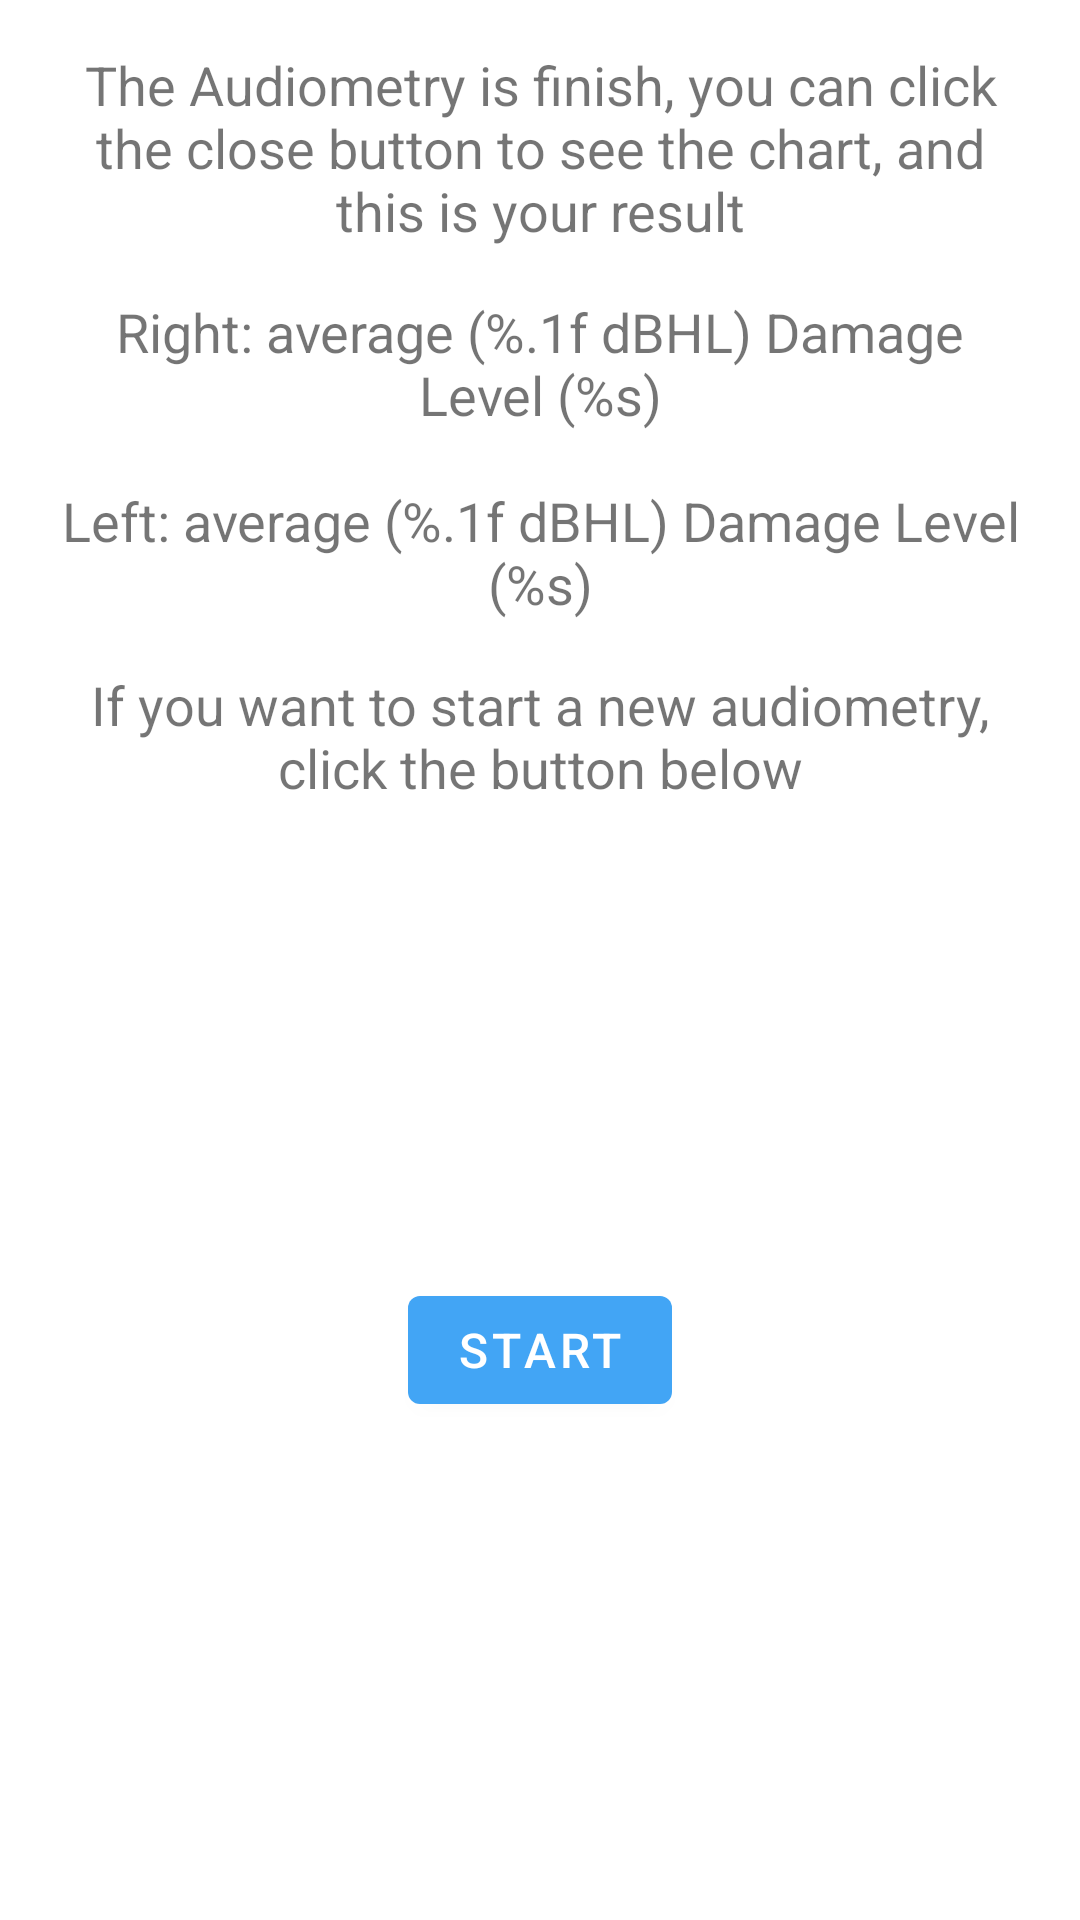

This screen was rendered from an Android layout file. Write that file and the resources it references.
<!-- AndroidManifest.xml: application theme AppTheme -->
<!-- res/layout/hint_audiometry2.xml -->
<?xml version="1.0" encoding="utf-8"?>
<androidx.constraintlayout.widget.ConstraintLayout
    xmlns:android="http://schemas.android.com/apk/res/android"
    xmlns:app="http://schemas.android.com/apk/res-auto"
    xmlns:tools="http://schemas.android.com/tools"
    android:layout_width="match_parent"
    android:layout_height="match_parent"
    android:padding="@dimen/hint_content_padding">

    <TextView
        android:id="@+id/hint_audiometry2_tv0"
        style="@style/Widget.PHearing.HintTextView"
        android:layout_width="match_parent"
        android:layout_height="wrap_content"
        android:layout_marginStart="8dp"
        android:layout_marginTop="8dp"
        android:layout_marginEnd="8dp"
        android:text="@string/audiometry_finish_hint0"
        app:layout_constraintEnd_toEndOf="parent"
        app:layout_constraintStart_toStartOf="parent"
        app:layout_constraintTop_toTopOf="parent" />

    <TextView
        android:id="@+id/hint_audiometry2_result_tv"
        style="@style/Widget.PHearing.HintTextView"
        android:layout_width="match_parent"
        android:layout_height="wrap_content"
        android:layout_marginStart="8dp"
        android:layout_marginTop="16dp"
        android:layout_marginEnd="8dp"
        android:text="@string/audiometry_result"
        app:layout_constraintEnd_toEndOf="parent"
        app:layout_constraintStart_toStartOf="parent"
        app:layout_constraintTop_toBottomOf="@+id/hint_audiometry2_tv0" />

    <TextView
        android:id="@+id/hint_audiometry2_tv1"
        style="@style/Widget.PHearing.HintTextView"
        android:layout_width="match_parent"
        android:layout_height="wrap_content"
        android:layout_marginStart="8dp"
        android:layout_marginTop="16dp"
        android:layout_marginEnd="8dp"
        android:text="@string/audiometry_finish_hint1"
        app:layout_constraintEnd_toEndOf="parent"
        app:layout_constraintStart_toStartOf="parent"
        app:layout_constraintTop_toBottomOf="@+id/hint_audiometry2_result_tv" />

    <com.google.android.material.button.MaterialButton
        android:id="@+id/hint_audiometry2_bt"
        style="@style/Widget.PHearing.Button"
        android:layout_width="wrap_content"
        android:layout_height="wrap_content"
        android:text="@string/ph_start"
        app:layout_constraintBottom_toBottomOf="parent"
        app:layout_constraintEnd_toEndOf="parent"
        app:layout_constraintStart_toStartOf="parent"
        app:layout_constraintTop_toBottomOf="@+id/hint_audiometry2_tv1" />
</androidx.constraintlayout.widget.ConstraintLayout>
<!-- resources referenced by this layout -->
<resources>
  <dimen name="hint_content_padding">8dp</dimen>
  <string name="audiometry_finish_hint0">The Audiometry is finish, you can click the close button to see the chart, and this is your result</string>
  <string name="audiometry_finish_hint1">If you want to start a new audiometry, click the button below</string>
  <string name="audiometry_result">Right: average (%.1f dBHL) Damage Level (%s)\n\nLeft: average (%.1f dBHL) Damage Level (%s)</string>
  <string name="ph_start">Start</string>
  <style name="Widget.PHearing.Button" parent="Widget.MaterialComponents.Button">
          <item name="android:textAppearance">@style/TextAppearance.PHearing.Button</item>
      </style>
  <style name="Widget.PHearing.HintTextView" parent="android:Widget.TextView">
          <item name="android:textSize">18sp</item>
          <item name="android:gravity">center</item>
      </style>
  <style name="AppTheme" parent="Theme.MaterialComponents.Light.NoActionBar">
          <item name="colorPrimary">@color/colorPrimary</item>
          <item name="colorPrimaryDark">@color/colorPrimaryDark</item>
          <item name="colorAccent">@color/colorAccent</item>
          <item name="android:textColorPrimary">@color/textColorPrimary</item>
      </style>
  <style name="TextAppearance.PHearing.Button" parent="TextAppearance.MaterialComponents.Button">
          <item name="android:textSize">16sp</item>
      </style>
  <color name="colorPrimary">#42A5F5</color>
  <color name="colorPrimaryDark">#1E88E5</color>
  <color name="colorAccent">#E91E63</color>
  <color name="textColorPrimary">#FAFAFA</color>
</resources>
